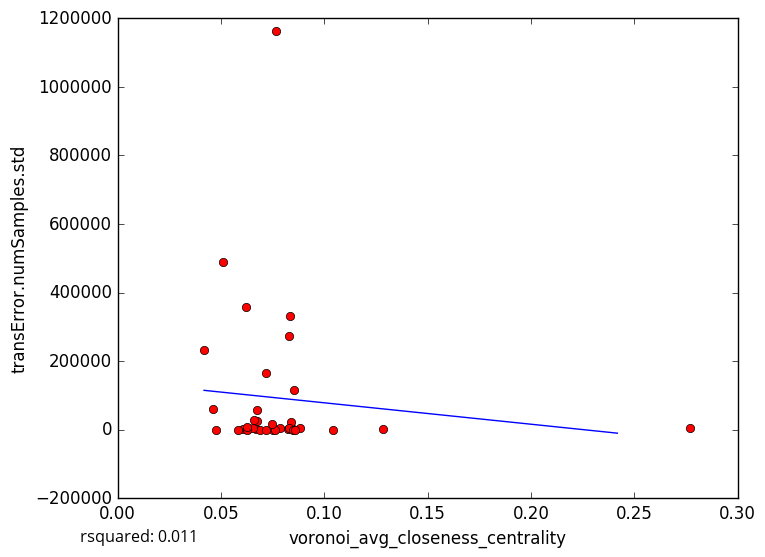

Source data for this figure (header and first rows):
voronoi_avg_closeness_centrality, transError.numSamples.std
0.06073, 1692
0.07841, 3412
0.0671, 2887
0.0849, 2356
0.07527, 168.5
0.07636, 0.0
0.06303, 1162
0.1287, 2769
0.08335, 332796
0.07649, 1162326
0.06896, 0.0
0.06537, 4484
0.04764, 0.0
0.08384, 4596
0.277, 6269
0.08847, 4660
0.08406, 23468
0.06278, 0.0
0.08244, 2134
0.07162, 0.0
0.08294, 3794
0.06747, 25850
0.06616, 27505
0.07169, 164605
0.08475, 0.0
0.08528, 116037
0.07452, 15605
0.04188, 231363
0.06261, 8298
0.04597, 59180
0.08612, 0.0
0.06219, 358042
0.05116, 489724
0.1044, 0.0
0.08297, 274071
0.05833, 0.0
0.06772, 56790
5-Fold RMSE:, 105949, 398035, 123723, 189257, 189257
Average 5-Fold RMSE:, 189714
5-Fold rsquared:, -0.01408, -0.445, -0.08966, 0.08463, 0.08463
Average 5-Fold rsquared:, -0.1081
